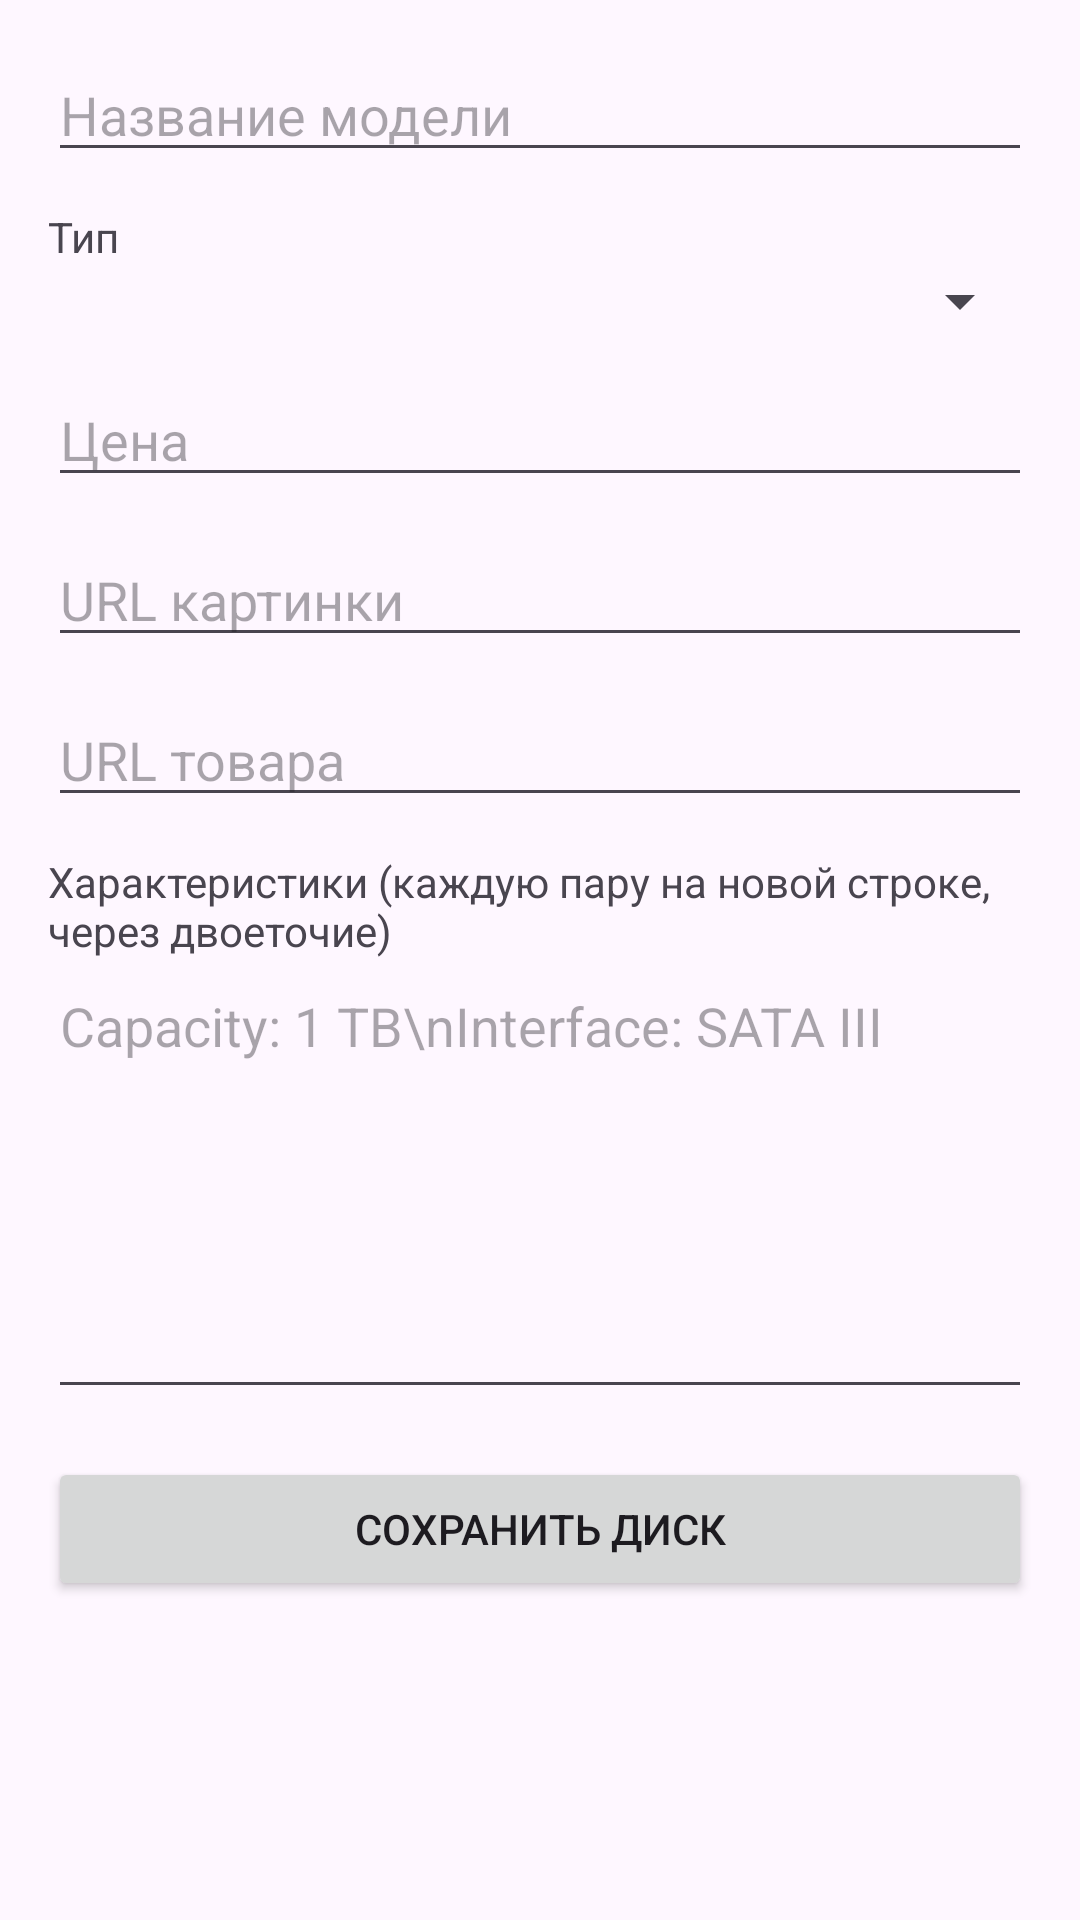

The Android layout XML behind this screen, and the referenced resources:
<!-- AndroidManifest.xml: application theme Theme.HardDriveInfoApp -->
<!-- res/layout/fragment_add_drive.xml -->
<?xml version="1.0" encoding="utf-8"?>
<ScrollView
    xmlns:android="http://schemas.android.com/apk/res/android"
    android:layout_width="match_parent"
    android:layout_height="match_parent"
    android:padding="16dp">

    <LinearLayout
        android:layout_width="match_parent"
        android:layout_height="wrap_content"
        android:orientation="vertical">

        
        <EditText
            android:id="@+id/etDriveName"
            android:layout_width="match_parent"
            android:layout_height="wrap_content"
            android:hint="Название модели"
            android:layout_marginBottom="12dp" />

        
        <TextView
            android:id="@+id/tvSelectType"
            android:layout_width="match_parent"
            android:layout_height="wrap_content"
            android:text="Тип"></TextView>
        <Spinner
            android:id="@+id/spinnerType"
            android:layout_width="match_parent"
            android:layout_height="wrap_content"
            android:layout_marginBottom="12dp" />

        
        <EditText
            android:id="@+id/etPrice"
            android:layout_width="match_parent"
            android:layout_height="wrap_content"
            android:hint="Цена"
            android:inputType="numberDecimal"
            android:layout_marginBottom="12dp" />

        
        <EditText
            android:id="@+id/etImageUrl"
            android:layout_width="match_parent"
            android:layout_height="wrap_content"
            android:hint="URL картинки"
            android:inputType="textUri"
            android:layout_marginBottom="12dp" />

        
        <EditText
            android:id="@+id/etProductUrl"
            android:layout_width="match_parent"
            android:layout_height="wrap_content"
            android:hint="URL товара"
            android:inputType="textUri"
            android:layout_marginBottom="12dp" />

        
        <TextView
            android:id="@+id/tvSpecsLabel"
            android:layout_width="match_parent"
            android:layout_height="wrap_content"
            android:text="Характеристики (каждую пару на новой строке, через двоеточие)" />
        <EditText
            android:id="@+id/etSpecs"
            android:layout_width="match_parent"
            android:layout_height="150dp"
            android:gravity="top"
            android:hint="Capacity: 1 TB\nInterface: SATA III"
            android:inputType="textMultiLine"
            android:layout_marginBottom="16dp" />

        <Button
            android:id="@+id/btnSaveDrive"
            android:layout_width="match_parent"
            android:layout_height="wrap_content"
            android:text="Сохранить диск" />

        <ProgressBar
            android:id="@+id/progressAddDrive"
            android:layout_width="48dp"
            android:layout_height="48dp"
            android:visibility="gone"
            android:layout_gravity="center"
            android:layout_marginTop="16dp" />

        <TextView
            android:id="@+id/tvAddDriveError"
            android:layout_width="match_parent"
            android:layout_height="wrap_content"
            android:textColor="@android:color/holo_red_dark"
            android:visibility="gone"
            android:layout_marginTop="12dp" />

    </LinearLayout>
</ScrollView>
<!-- resources referenced by this layout -->
<resources>
  <style name="Theme.HardDriveInfoApp" parent="Base.Theme.HardDriveInfoApp" />
  <style name="Base.Theme.HardDriveInfoApp" parent="Theme.Material3.DayNight.NoActionBar">
          
          
      </style>
</resources>
